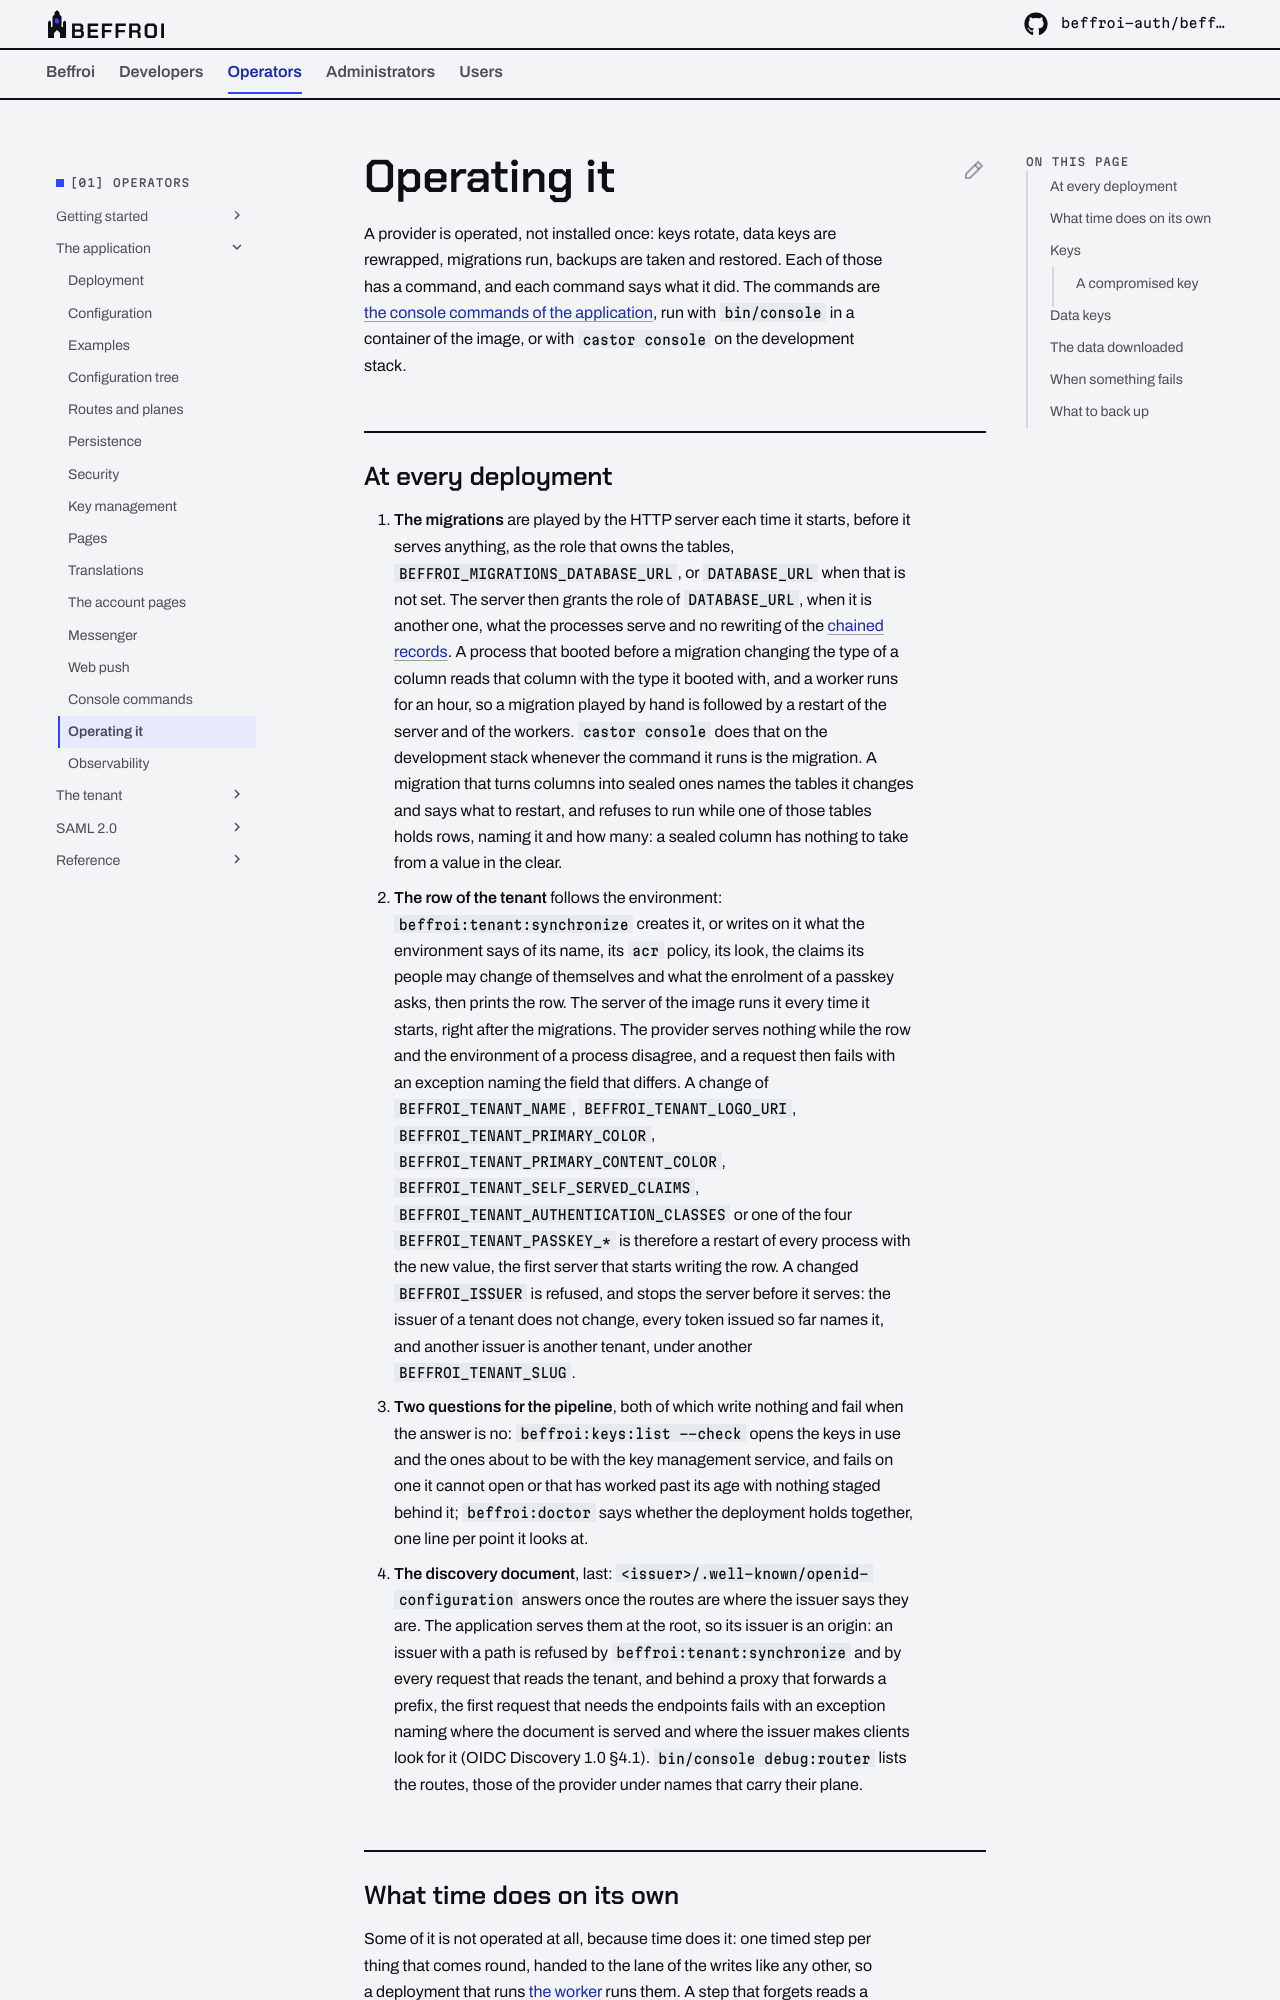

repository: beffroi-auth/docs · page: 0.1/operators/application/operating/index.html · generator: mkdocs

---
title: Operating it
description: What a deployment runs, what time runs on its own, rotations, data keys, failures, a compromised key, and what to back up.
---

# Operating it

A provider is operated, not installed once: keys rotate, data keys are rewrapped, migrations run, backups are
taken and restored. Each of those has a command, and each command says what it did. The commands are
[the console commands of the application](../reference/console-commands.md), run with `bin/console` in a
container of the image, or with `castor console` on the development stack.
